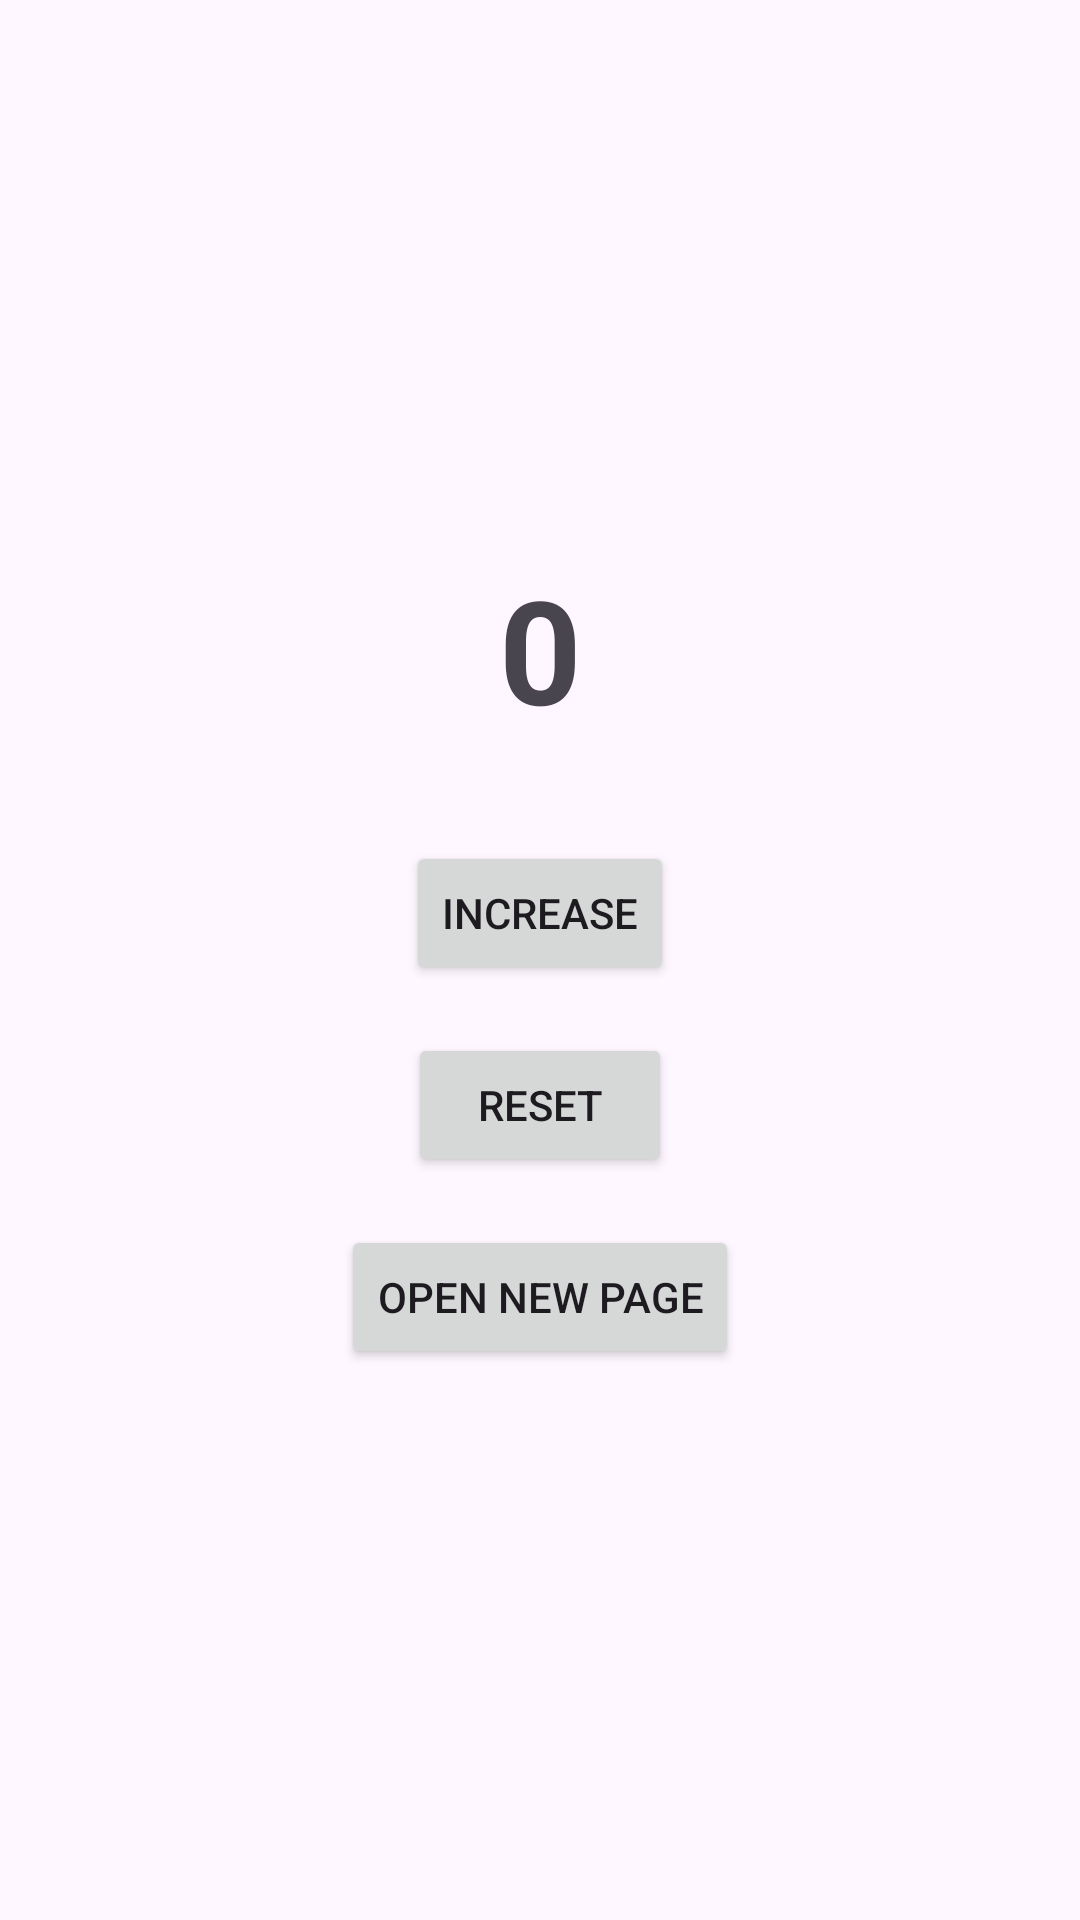

Reconstruct the res/layout file that produces this screen, plus the resources it refers to.
<!-- AndroidManifest.xml: application theme Theme.Aleen -->
<!-- res/layout/activity_main.xml -->
<?xml version="1.0" encoding="utf-8"?>
<androidx.constraintlayout.widget.ConstraintLayout xmlns:android="http://schemas.android.com/apk/res/android"
    xmlns:app="http://schemas.android.com/apk/res-auto"
    xmlns:tools="http://schemas.android.com/tools"
    android:id="@+id/main"
    android:layout_width="match_parent"
    android:layout_height="match_parent"
    android:padding="16dp"
    tools:context=".MainActivity">

    <TextView
        android:id="@+id/textViewCount"
        android:layout_width="wrap_content"
        android:layout_height="wrap_content"
        android:text="0"
        android:textSize="48sp"
        android:textStyle="bold"
        app:layout_constraintBottom_toTopOf="@+id/buttonIncrease"
        app:layout_constraintEnd_toEndOf="parent"
        app:layout_constraintStart_toStartOf="parent"
        app:layout_constraintTop_toTopOf="parent"
        app:layout_constraintVertical_chainStyle="packed" />

    <Button
        android:id="@+id/buttonIncrease"
        android:layout_width="wrap_content"
        android:layout_height="wrap_content"
        android:layout_marginTop="32dp"
        android:text="Increase"
        app:layout_constraintBottom_toTopOf="@+id/buttonReset"
        app:layout_constraintEnd_toEndOf="parent"
        app:layout_constraintStart_toStartOf="parent"
        app:layout_constraintTop_toBottomOf="@+id/textViewCount" />

    <Button
        android:id="@+id/buttonReset"
        android:layout_width="wrap_content"
        android:layout_height="wrap_content"
        android:layout_marginTop="16dp"
        android:text="Reset"
        app:layout_constraintBottom_toTopOf="@+id/buttonOpenNewPage"
        app:layout_constraintEnd_toEndOf="parent"
        app:layout_constraintStart_toStartOf="parent"
        app:layout_constraintTop_toBottomOf="@+id/buttonIncrease" />

    <Button
        android:id="@+id/buttonOpenNewPage"
        android:layout_width="wrap_content"
        android:layout_height="wrap_content"
        android:layout_marginTop="16dp"
        android:text="Open New Page"
        app:layout_constraintBottom_toBottomOf="parent"
        app:layout_constraintEnd_toEndOf="parent"
        app:layout_constraintStart_toStartOf="parent"
        app:layout_constraintTop_toBottomOf="@+id/buttonReset" />

</androidx.constraintlayout.widget.ConstraintLayout>
<!-- resources referenced by this layout -->
<resources>
  <style name="Theme.Aleen" parent="Base.Theme.Aleen" />
  <style name="Base.Theme.Aleen" parent="Theme.Material3.DayNight.NoActionBar">
          
          
      </style>
</resources>
